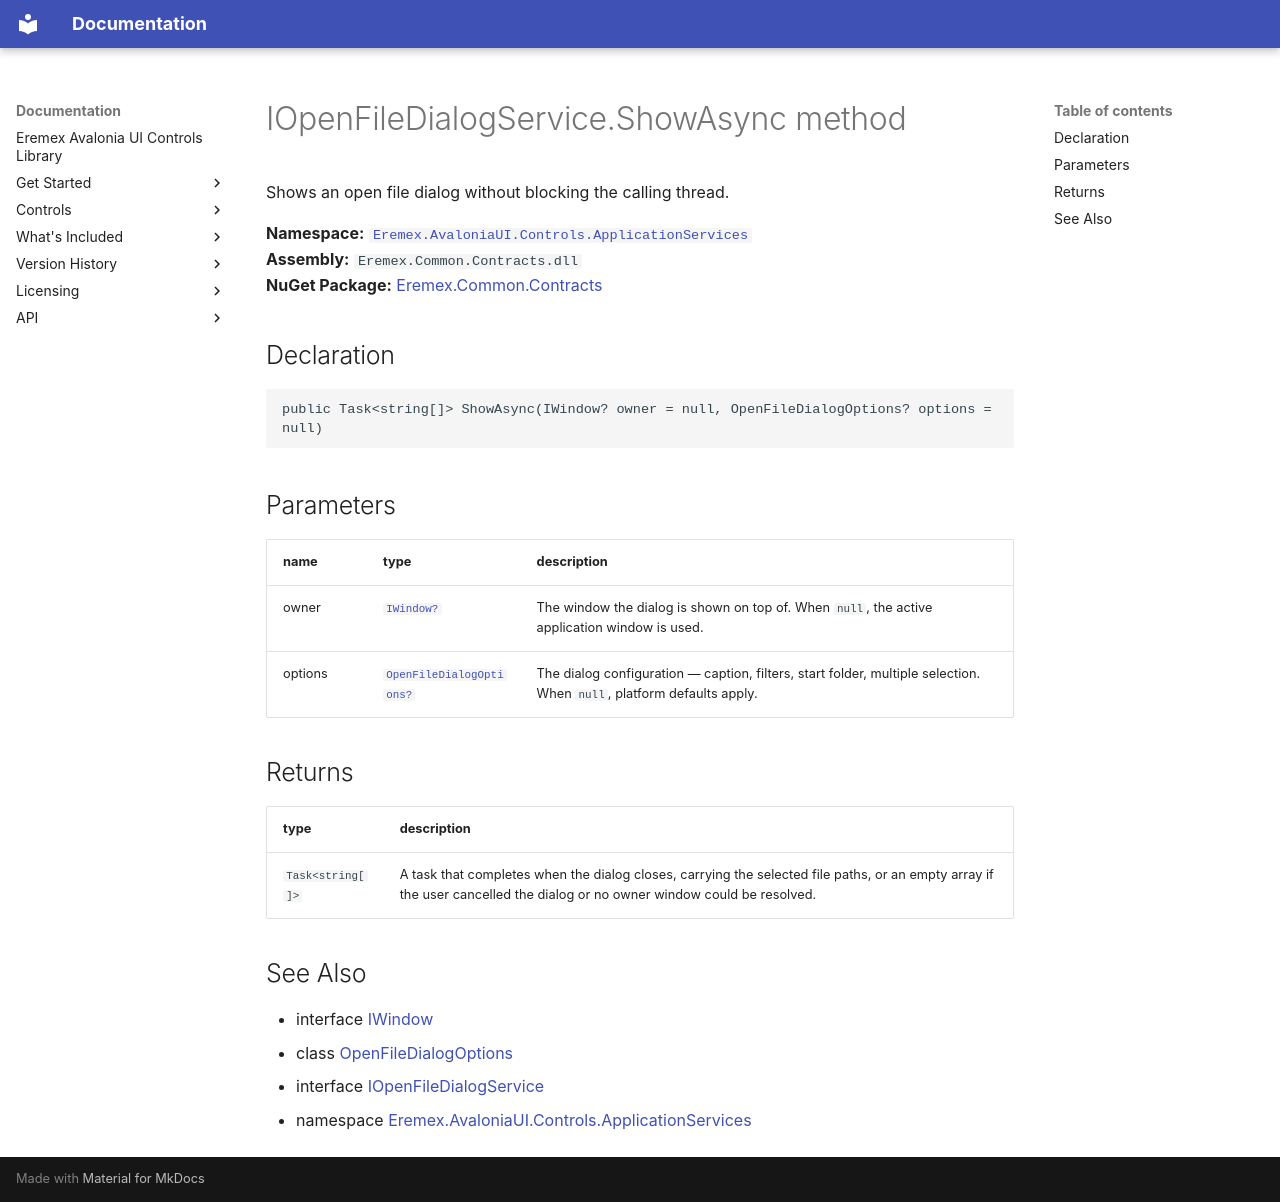

repository: Eremex/controls-doc · page: API/Eremex.AvaloniaUI.Controls.ApplicationServices/IOpenFileDialogService/ShowAsync/index.html · generator: mkdocs

# IOpenFileDialogService.ShowAsync method

Shows an open file dialog without blocking the calling thread.

**Namespace:** [`Eremex.AvaloniaUI.Controls.ApplicationServices`](../index.md)  
**Assembly:** `Eremex.Common.Contracts.dll`  
**NuGet Package:** [Eremex.Common.Contracts](https://www.nuget.org/packages/Eremex.Common.Contracts)

## Declaration

```csharp
public Task<string[]> ShowAsync(IWindow? owner = null, OpenFileDialogOptions? options = null)
```

## Parameters

| name | type | description |
| --- | --- | --- |
| owner | [`IWindow?`](../IWindow.md) | The window the dialog is shown on top of. When `null`, the active application window is used. |
| options | [`OpenFileDialogOptions?`](../OpenFileDialogOptions.md) | The dialog configuration — caption, filters, start folder, multiple selection. When `null`, platform defaults apply. |

## Returns

| type | description |
| --- | --- |
| `Task<string[]>` | A task that completes when the dialog closes, carrying the selected file paths, or an empty array if the user cancelled the dialog or no owner window could be resolved. |

## See Also

* interface [IWindow](../IWindow.md)
* class [OpenFileDialogOptions](../OpenFileDialogOptions.md)
* interface [IOpenFileDialogService](../IOpenFileDialogService.md)
* namespace [Eremex.AvaloniaUI.Controls.ApplicationServices](../index.md)

<!-- DO NOT EDIT: generated by xmldocmd for Eremex.Common.Contracts.dll -->
